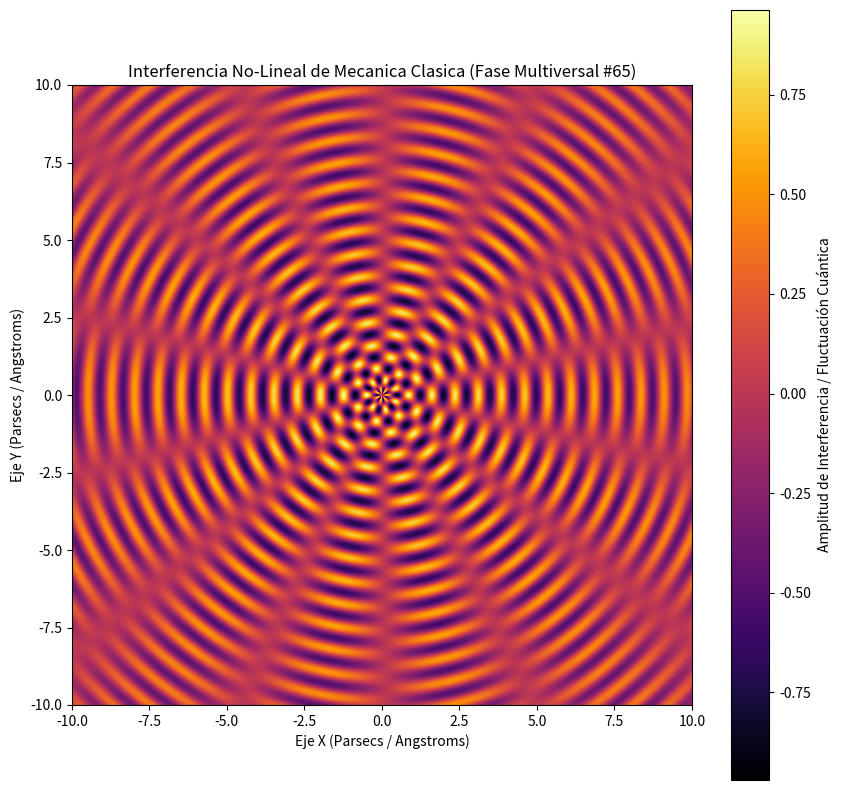

Write the Python code that produced this figure.
%matplotlib inline
# Simulación Multiversal: Mecanica Clasica - Variante 65
import numpy as np
import matplotlib.pyplot as plt

# Parámetros Físicos No-Lineales
omega_1 = 8.376
omega_2 = 7.076
lambda_decay = 0.074
phase_shift = 0.615

x = np.linspace(-10, 10, 800)
y = np.linspace(-10, 10, 800)
X, Y = np.meshgrid(x, y)

# Dinámica de Fluidos / Campos Tensor-Escalares (Fase Multiversal)
R = np.sqrt(X**2 + Y**2) + 1e-5
Z = (np.sin(omega_1 * R + phase_shift) * np.cos(omega_2 * np.arctan2(Y, X))) * np.exp(-lambda_decay * R)

plt.figure(figsize=(10, 10))
plt.imshow(Z, cmap='inferno', extent=[-10, 10, -10, 10], origin='lower')
plt.colorbar(label='Amplitud de Interferencia / Fluctuación Cuántica')
plt.title(r'Interferencia No-Lineal de Mecanica Clasica (Fase Multiversal #65)')
plt.xlabel('Eje X (Parsecs / Angstroms)')
plt.ylabel('Eje Y (Parsecs / Angstroms)')
plt.show()
